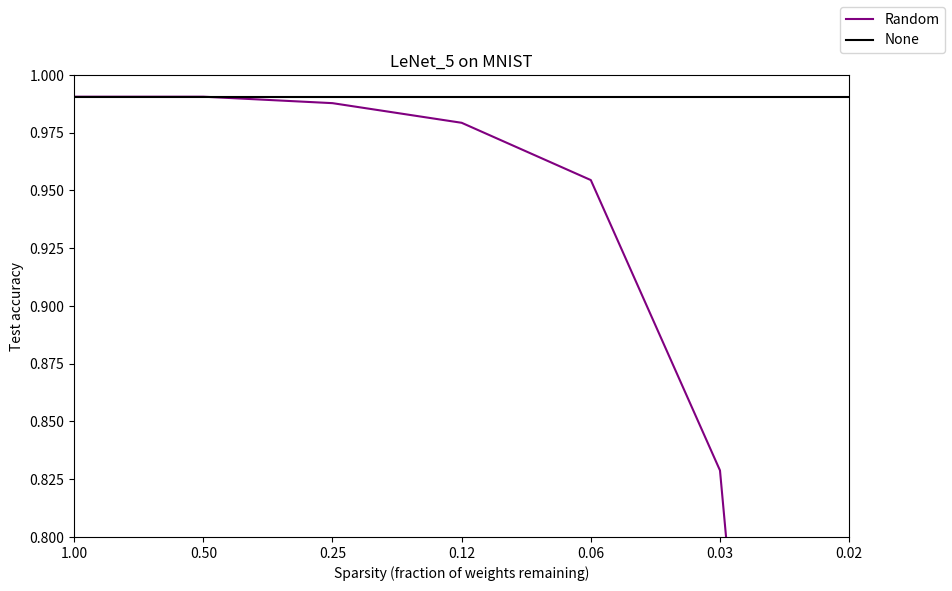

The matplotlib source for this figure:
import matplotlib.pyplot as plt
import numpy as np

# This file is for plotting results
# (after we get them, we can just kind of hard-code them here.)
# I was thinking of testing sparsities 1, 0.5, 0.25, 0.125, ... 1/(2^7)
# since the sparsities only really change (get worse) for extreme sparsities
sparsities = [1.0 / (2 ** i) for i in range(7)]
num_sparsities = len(sparsities)

# Currently planning on doing the results in like a layered dictionary, basically 
# results[model name][dataset name][pruning method] will give you a list of results.
# Then, we each graph corresponds to some (model, dataset) pair, and will have a bunch of
# lines corresponding to each pruning method (so we can compare them.)

# Define your results here
results = {}
results['LeNet_5'] = {}
results['LeNet_5']['MNIST'] = {}
results['LeNet_5']['MNIST']['Random'] = [0.9906, 0.9906, 0.9878, 0.9793, 0.9545, 0.8288, 0.2164,]
results['LeNet_5']['MNIST']['None'] = [0.9906] * num_sparsities  # no pruning => duplicate the 100% sparsity result as a reference horizontal line

# Generic loop to generate plots of every result
# Change num_models, num_datasets as you will, and more subplots will be created
num_models = 1
num_datasets = 1
fig, axs = plt.subplots(num_models, num_datasets, figsize=(10,6))  # all subplots should have the sparsity as x-axis
axs = np.array(axs)  # small hack when num_models = num_datasets = 1
axs = axs.reshape(-1)

# Let's just define which pruning method maps to which color. 
model_color_map = {
	"None": "black",
	"Random": "purple",
}

i = 0  # tracks which plot we're currently doing
for model in results.keys():
	for dataset in results[model].keys():
		ax = axs[i]
		for method in results[model][dataset].keys():
			ax.title.set_text(f"{model} on {dataset}")
			ax.plot(np.arange(num_sparsities), results[model][dataset][method], color=model_color_map[method], label=method)
			ax.set_xticks(np.arange(num_sparsities), [f"{s:.2f}" for s in sparsities])  # admittedly, this is kind of hacky.
			ax.set_xlim(0, len(sparsities) - 1)
			ax.set_xlabel("Sparsity (fraction of weights remaining)")
			ax.set_ylim(0.8, 1)  # only really care about high-ish accuracies
			ax.set_ylabel("Test accuracy")
		i += 1
plt.figlegend()
plt.savefig("results.png") 
# TODO: define a legend? we probably just want 1 legend for colors, not 1 legend per subplot.